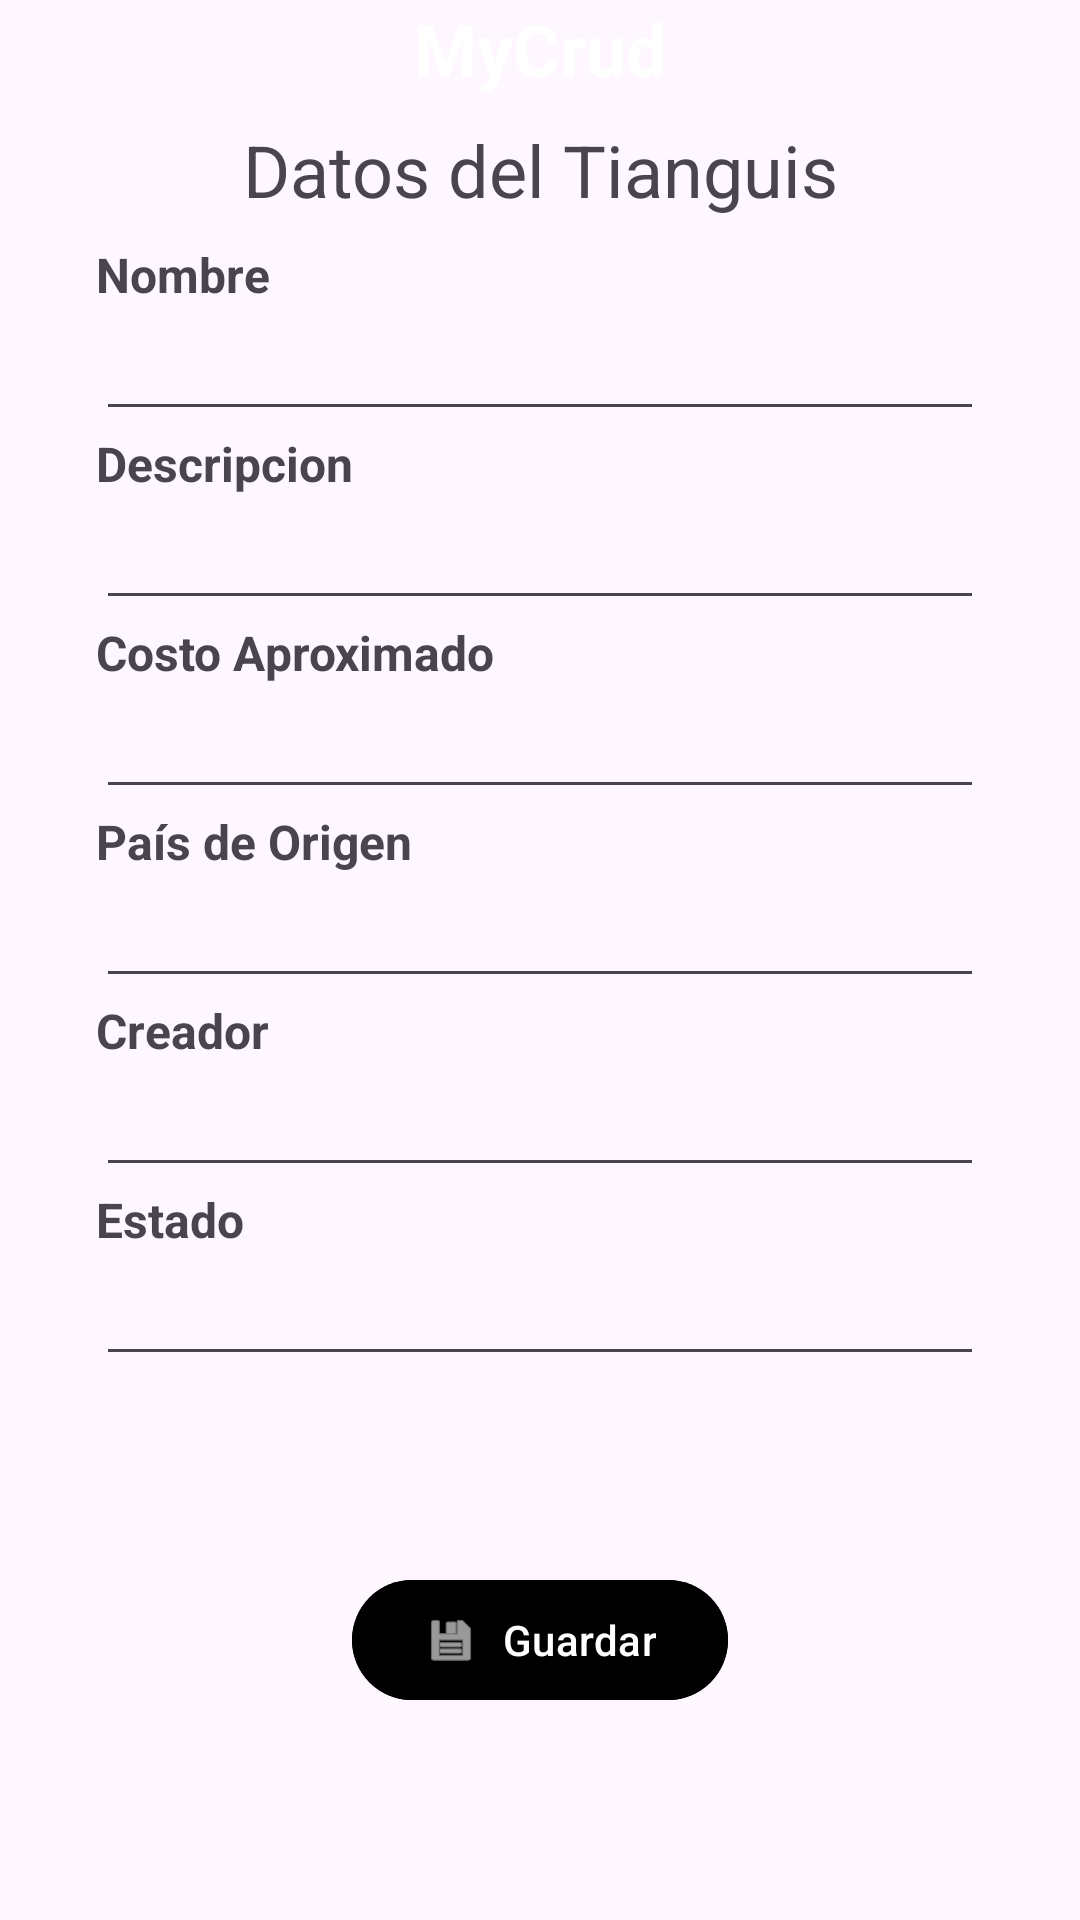

Layout XML and referenced resources for this Android screen:
<!-- AndroidManifest.xml: application theme Theme.Mycrud -->
<!-- res/layout/activity_recetas_form.xml -->
<?xml version="1.0" encoding="utf-8"?>
<layout xmlns:android="http://schemas.android.com/apk/res/android"
    xmlns:app="http://schemas.android.com/apk/res-auto"
    xmlns:tools="http://schemas.android.com/tools">

    <data>

    </data>

    <androidx.constraintlayout.widget.ConstraintLayout
        android:layout_width="match_parent"
        android:layout_height="match_parent"
        tools:context=".RecetasFormActivity">
        <LinearLayout
            android:id="@+id/linearLayout"
            android:layout_width="match_parent"
            android:layout_height="match_parent"
            android:orientation="vertical"
            android:gravity="center_horizontal"

            app:layout_constraintBottom_toBottomOf="parent"
            app:layout_constraintEnd_toEndOf="parent"
            app:layout_constraintStart_toStartOf="parent"
            app:layout_constraintTop_toTopOf="parent">

            <TextView
                android:id="@+id/titulo"
                android:layout_width="match_parent"
                android:layout_height="wrap_content"

                android:background="@color/blue_1"
                android:text="@string/titulo"
                android:gravity="center"
                android:textColor="@color/white"
                android:textSize="24sp"
                android:textStyle="bold" />
            <TextView
                android:id="@+id/titulo_form"
                android:layout_width="match_parent"
                android:layout_height="wrap_content"

                android:layout_marginVertical="8dp"
                android:text="Datos del Tianguis"
                android:textAlignment="center"
                android:textSize="24sp"

                />




            <ScrollView
                android:layout_width="match_parent"
                android:layout_height="match_parent"
                app:layout_constraintBottom_toBottomOf="parent"
                app:layout_constraintEnd_toEndOf="parent"
                app:layout_constraintStart_toStartOf="parent"
                app:layout_constraintTop_toTopOf="parent">


                <LinearLayout
                    android:layout_width="match_parent"
                    android:layout_height="match_parent"
                    android:orientation="vertical"
                    android:gravity="center_horizontal"

                    android:paddingHorizontal="32dp"
                    android:paddingBottom="32dp"

                    app:layout_constraintBottom_toBottomOf="parent"
                    app:layout_constraintEnd_toEndOf="parent"
                    app:layout_constraintStart_toStartOf="parent"
                    app:layout_constraintTop_toTopOf="parent">

                    

                    <TextView android:text="@string/nombre" style="@style/text_label" />
                    <EditText
                        android:id="@+id/nombre"
                        android:inputType="text" style="@style/text_input"/>

                    <TextView android:text="@string/descripcion" style="@style/text_label" />
                    <EditText
                        android:id="@+id/descripcion"
                        android:inputType="text" style="@style/text_input"/>

                    <TextView android:text="@string/costoAprox" style="@style/text_label" />
                    <EditText
                        android:id="@+id/costoAprox"
                        android:inputType="number" style="@style/text_input"/>

                    <TextView android:text="@string/paisOrigen" style="@style/text_label" />
                    <EditText
                        android:id="@+id/paisOrigen"
                        android:inputType="text" style="@style/text_input"/>

                    <TextView android:text="@string/creador" style="@style/text_label" />
                    <EditText
                        android:id="@+id/creador"
                        android:inputType="text" style="@style/text_input"/>

                    <TextView android:text="@string/estado" style="@style/text_label" />
                    <EditText
                        android:id="@+id/estado"
                        android:inputType="text" style="@style/text_input"/>

                    

                    <com.google.android.material.button.MaterialButton
                        android:id="@+id/btn_guardar"
                        android:layout_width="wrap_content"
                        android:layout_height="wrap_content"
                        android:backgroundTint="@color/blue_1"
                        android:textColor="@color/white"

                        android:text="Guardar"
                        android:layout_marginTop="64dp"
                        app:icon="@android:drawable/ic_menu_save"
                        tools:ignore="MissingConstraints">

                    </com.google.android.material.button.MaterialButton>

                </LinearLayout>
            </ScrollView>


        </LinearLayout>
    </androidx.constraintlayout.widget.ConstraintLayout>
</layout>
<!-- resources referenced by this layout -->
<resources>
  <string name="costoAprox">Costo Aproximado</string>
  <string name="creador">Creador</string>
  <string name="descripcion">Descripcion</string>
  <string name="estado">Estado</string>
  <string name="nombre">Nombre</string>
  <string name="paisOrigen">País de Origen</string>
  <string name="titulo">MyCrud</string>
  <style name="text_input">
          <item name="android:layout_width">match_parent</item>
          <item name="android:layout_height">wrap_content</item>
  
      </style>
  <style name="text_label">
          <item name="android:layout_width">match_parent</item>
          <item name="android:layout_height">wrap_content</item>
  
          <item name="android:textColor">@color/blue_1</item>
          <item name="android:textSize">16dp</item>
          <item name="android:textStyle">bold</item>
      </style>
  <style name="Theme.Mycrud" parent="Base.Theme.Mycrud" />
  <style name="Base.Theme.Mycrud" parent="Theme.Material3.DayNight.NoActionBar">
          
          
      </style>
  <!-- not gathered from this repository: default colours our renderer supplied (Android Studio template values) -->
  <color name="white">#FFFFFFFF</color>
</resources>
